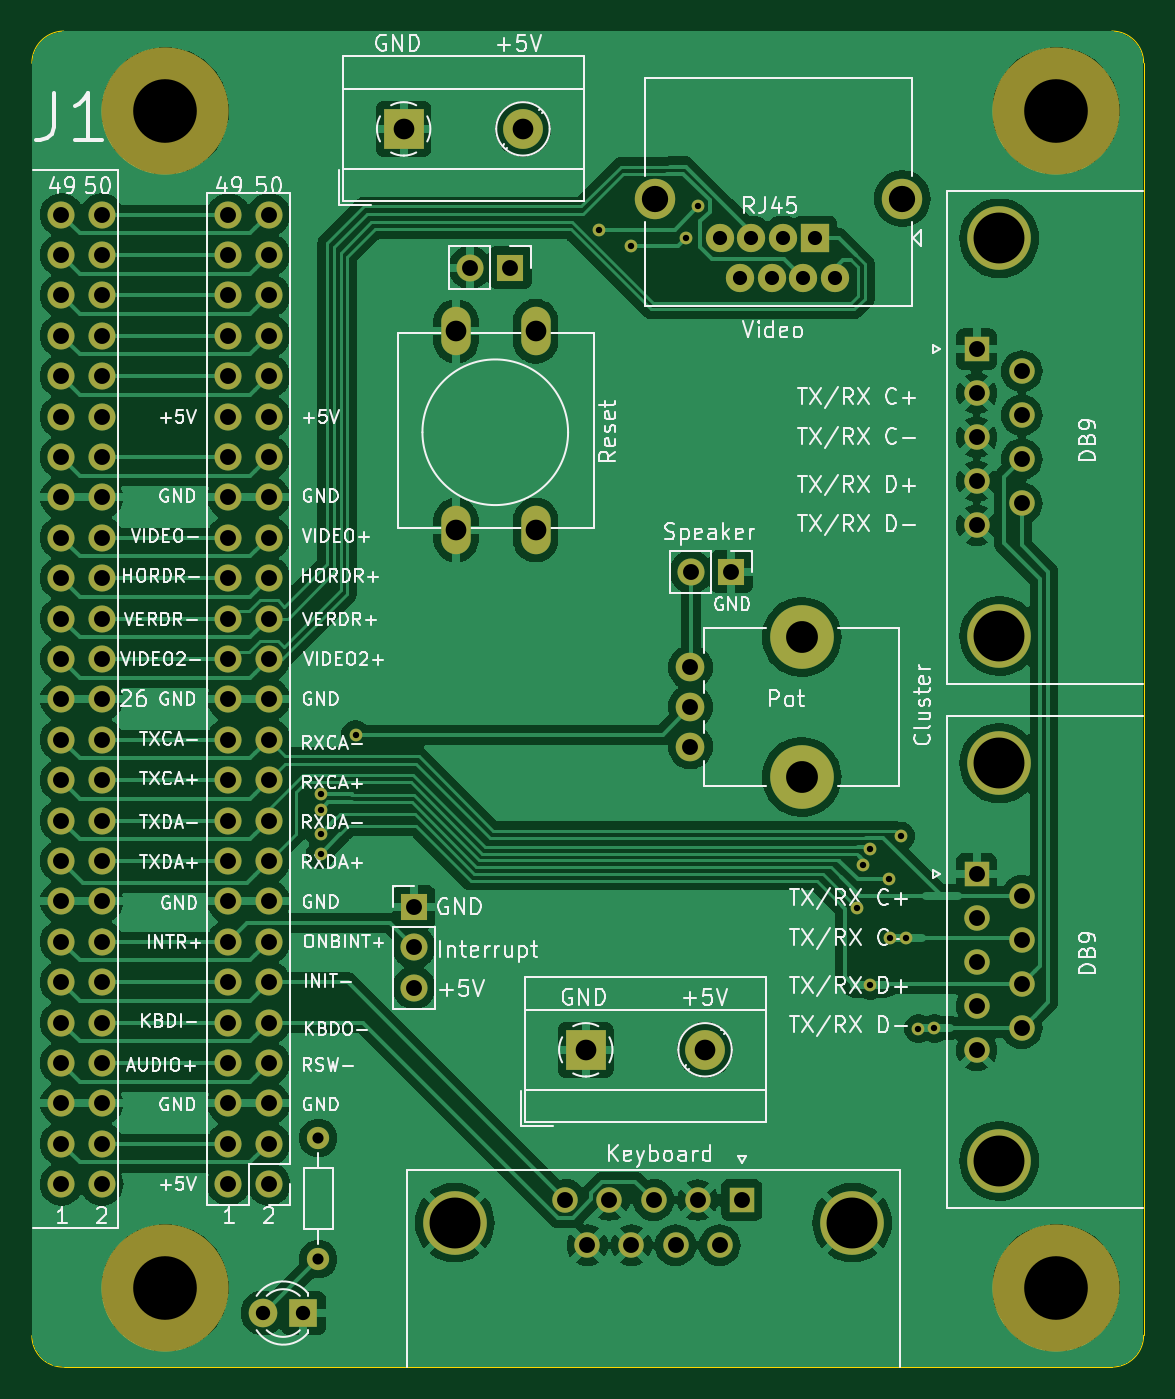
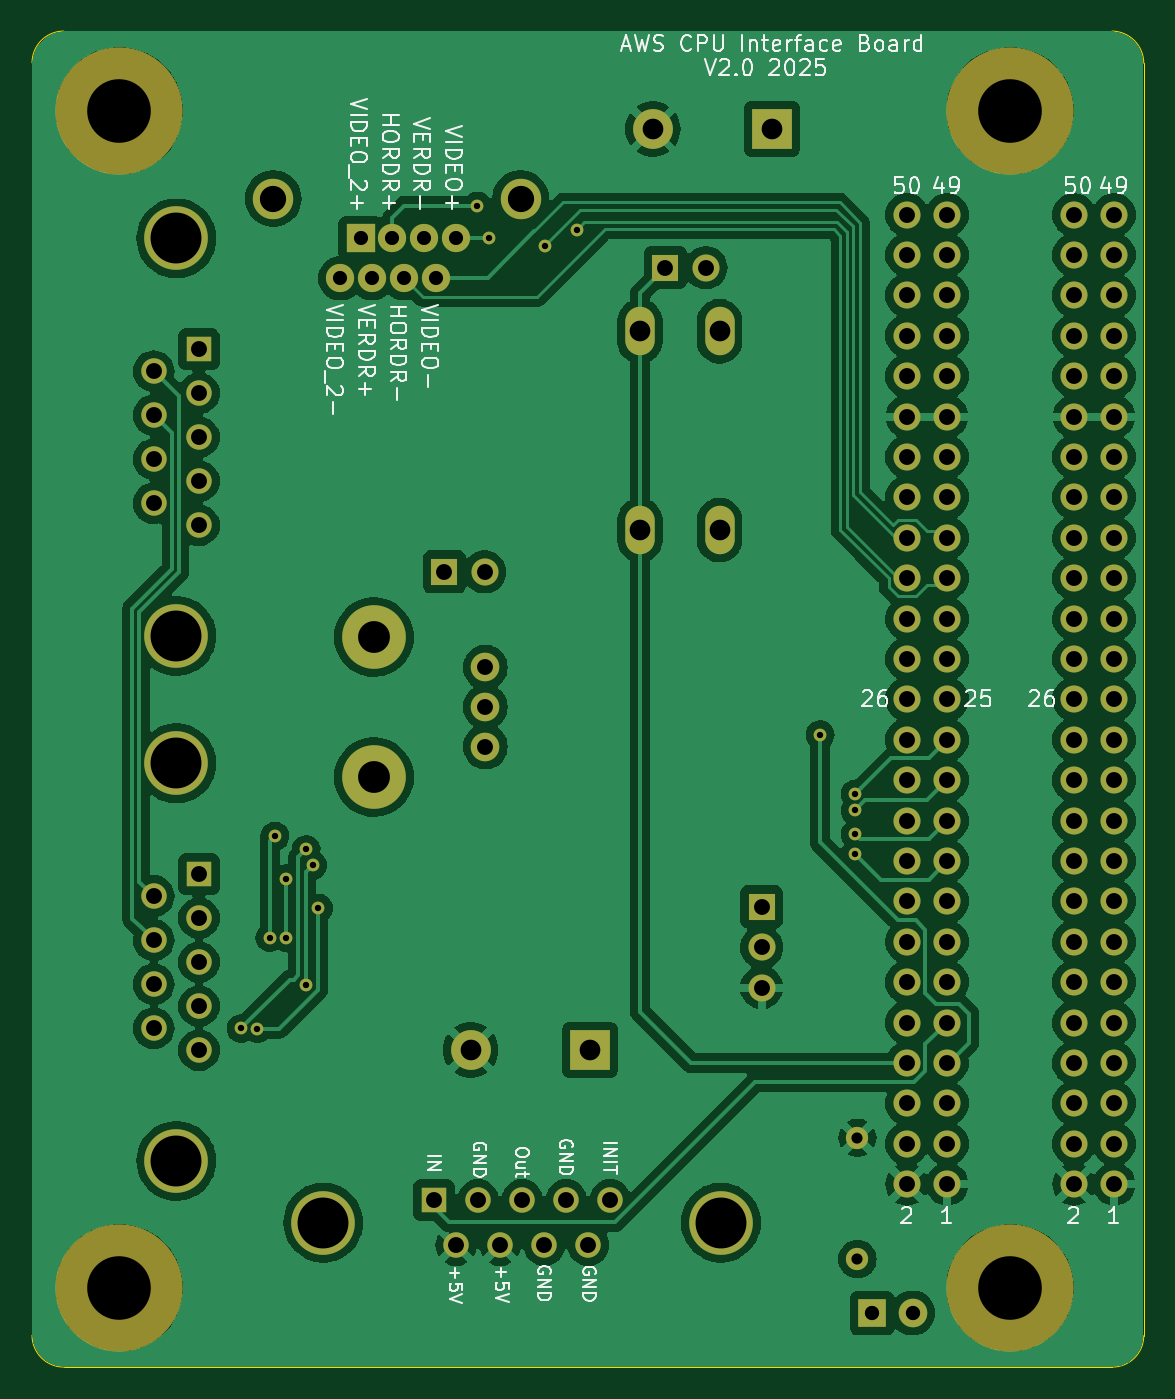
Circuit board: 9 layer files. Board 69.9 x 84.0 mm.
- bottom_copper: AWS_CPU_Interface_Board-B_Cu.gbr (205681 bytes)
- bottom_mask: AWS_CPU_Interface_Board-B_Mask.gbr (5953 bytes)
- bottom_silk: AWS_CPU_Interface_Board-B_Silkscreen.gbr (60699 bytes)
- outline: AWS_CPU_Interface_Board-Edge_Cuts.gbr (1053 bytes)
- top_copper: AWS_CPU_Interface_Board-F_Cu.gbr (191114 bytes)
- top_mask: AWS_CPU_Interface_Board-F_Mask.gbr (5953 bytes)
- top_silk: AWS_CPU_Interface_Board-F_Silkscreen.gbr (129572 bytes)
- drill: AWS_CPU_Interface_Board-NPTH.drl (478 bytes)
- drill: AWS_CPU_Interface_Board-PTH.drl (3535 bytes)

=== bottom_copper: AWS_CPU_Interface_Board-B_Cu.gbr (205681 bytes, source omitted) ===
=== bottom_mask: AWS_CPU_Interface_Board-B_Mask.gbr ===
G04 #@! TF.GenerationSoftware,KiCad,Pcbnew,8.0.3*
G04 #@! TF.CreationDate,2025-12-30T10:32:39+13:00*
G04 #@! TF.ProjectId,AWS_CPU_Interface_Board,4157535f-4350-4555-9f49-6e7465726661,rev?*
G04 #@! TF.SameCoordinates,Original*
G04 #@! TF.FileFunction,Soldermask,Bot*
G04 #@! TF.FilePolarity,Negative*
%FSLAX46Y46*%
G04 Gerber Fmt 4.6, Leading zero omitted, Abs format (unit mm)*
G04 Created by KiCad (PCBNEW 8.0.3) date 2025-12-30 10:32:39*
%MOMM*%
%LPD*%
G01*
G04 APERTURE LIST*
%ADD10R,2.500000X2.500000*%
%ADD11C,2.500000*%
%ADD12C,8.000000*%
%ADD13C,1.700000*%
%ADD14O,1.700000X1.700000*%
%ADD15C,4.000000*%
%ADD16C,1.800000*%
%ADD17R,1.700000X1.700000*%
%ADD18R,1.800000X1.800000*%
%ADD19R,1.778000X1.778000*%
%ADD20C,1.778000*%
%ADD21C,2.540000*%
%ADD22C,1.400000*%
%ADD23O,1.400000X1.400000*%
%ADD24O,1.850000X3.048000*%
%ADD25R,1.600000X1.600000*%
%ADD26C,1.600000*%
%ADD27C,0.800000*%
G04 APERTURE END LIST*
D10*
X129975000Y-60150000D03*
D11*
X137475000Y-60150000D03*
D12*
X171000000Y-59000000D03*
D13*
X121500000Y-126500000D03*
D14*
X118960000Y-126500000D03*
X121500000Y-123960000D03*
X118960000Y-123960000D03*
X121500000Y-121420000D03*
X118960000Y-121420000D03*
X121500000Y-118880000D03*
X118960000Y-118880000D03*
X121500000Y-116340000D03*
X118960000Y-116340000D03*
X121500000Y-113800000D03*
X118960000Y-113800000D03*
X121500000Y-111260000D03*
X118960000Y-111260000D03*
X121500000Y-108720000D03*
X118960000Y-108720000D03*
X121500000Y-106180000D03*
X118960000Y-106180000D03*
X121500000Y-103640000D03*
X118960000Y-103640000D03*
X121500000Y-101100000D03*
X118960000Y-101100000D03*
X121500000Y-98560000D03*
X118960000Y-98560000D03*
X121500000Y-96020000D03*
X118960000Y-96020000D03*
X121500000Y-93480000D03*
X118960000Y-93480000D03*
X121500000Y-90940000D03*
X118960000Y-90940000D03*
X121500000Y-88400000D03*
X118960000Y-88400000D03*
X121500000Y-85860000D03*
X118960000Y-85860000D03*
X121500000Y-83320000D03*
X118960000Y-83320000D03*
X121500000Y-80780000D03*
X118960000Y-80780000D03*
X121500000Y-78240000D03*
X118960000Y-78240000D03*
X121500000Y-75700000D03*
X118960000Y-75700000D03*
X121500000Y-73160000D03*
X118960000Y-73160000D03*
X121500000Y-70620000D03*
X118960000Y-70620000D03*
X121500000Y-68080000D03*
X118960000Y-68080000D03*
X121500000Y-65540000D03*
X118960000Y-65540000D03*
D15*
X155000000Y-92100000D03*
X155000000Y-100900000D03*
D16*
X148000000Y-99000000D03*
X148000000Y-96500000D03*
X148000000Y-94000000D03*
D12*
X115000000Y-59000000D03*
D10*
X141425000Y-118050000D03*
D11*
X148925000Y-118050000D03*
D17*
X150575000Y-88000000D03*
D14*
X148035000Y-88000000D03*
D18*
X123675000Y-134600000D03*
D16*
X121135000Y-134600000D03*
D19*
X155840000Y-67000000D03*
D20*
X157110000Y-69540000D03*
X153840000Y-67000000D03*
X155110000Y-69540000D03*
X151840000Y-67000000D03*
X153110000Y-69540000D03*
X149840000Y-67000000D03*
X151110000Y-69540000D03*
D21*
X161329000Y-64536200D03*
X145781000Y-64536200D03*
D12*
X171000000Y-133000000D03*
X115000000Y-133000000D03*
D17*
X136675000Y-68875000D03*
D14*
X134135000Y-68875000D03*
D22*
X124600000Y-123590000D03*
D23*
X124600000Y-131210000D03*
D14*
X108460000Y-126500000D03*
D13*
X111000000Y-126500000D03*
D14*
X108460000Y-123960000D03*
X111000000Y-123960000D03*
X108460000Y-121420000D03*
X111000000Y-121420000D03*
X108460000Y-118880000D03*
X111000000Y-118880000D03*
X108460000Y-116340000D03*
X111000000Y-116340000D03*
X108460000Y-113800000D03*
X111000000Y-113800000D03*
X108460000Y-111260000D03*
X111000000Y-111260000D03*
X108460000Y-108720000D03*
X111000000Y-108720000D03*
X108460000Y-106180000D03*
X111000000Y-106180000D03*
X108460000Y-103640000D03*
X111000000Y-103640000D03*
X108460000Y-101100000D03*
X111000000Y-101100000D03*
X108460000Y-98560000D03*
X111000000Y-98560000D03*
X108460000Y-96020000D03*
X111000000Y-96020000D03*
X108460000Y-93480000D03*
X111000000Y-93480000D03*
X108460000Y-90940000D03*
X111000000Y-90940000D03*
X108460000Y-88400000D03*
X111000000Y-88400000D03*
X108460000Y-85860000D03*
X111000000Y-85860000D03*
X108460000Y-83320000D03*
X111000000Y-83320000D03*
X108460000Y-80780000D03*
X111000000Y-80780000D03*
X108460000Y-78240000D03*
X111000000Y-78240000D03*
X108460000Y-75700000D03*
X111000000Y-75700000D03*
X108460000Y-73160000D03*
X111000000Y-73160000D03*
X108460000Y-70620000D03*
X111000000Y-70620000D03*
X108460000Y-68080000D03*
X111000000Y-68080000D03*
X108460000Y-65540000D03*
X111000000Y-65540000D03*
D24*
X138275000Y-72875000D03*
X138275000Y-85375000D03*
X133275000Y-72875000D03*
X133275000Y-85375000D03*
D15*
X133185000Y-128914669D03*
X158185000Y-128914669D03*
D25*
X151225000Y-127494669D03*
D26*
X148455000Y-127494669D03*
X145685000Y-127494669D03*
X142915000Y-127494669D03*
X140145000Y-127494669D03*
X149840000Y-130334669D03*
X147070000Y-130334669D03*
X144300000Y-130334669D03*
X141530000Y-130334669D03*
D15*
X167420000Y-125040000D03*
X167420000Y-100040000D03*
D25*
X166000000Y-107000000D03*
D26*
X166000000Y-109770000D03*
X166000000Y-112540000D03*
X166000000Y-115310000D03*
X166000000Y-118080000D03*
X168840000Y-108385000D03*
X168840000Y-111155000D03*
X168840000Y-113925000D03*
X168840000Y-116695000D03*
D15*
X167420000Y-92040000D03*
X167420000Y-67040000D03*
D25*
X166000000Y-74000000D03*
D26*
X166000000Y-76770000D03*
X166000000Y-79540000D03*
X166000000Y-82310000D03*
X166000000Y-85080000D03*
X168840000Y-75385000D03*
X168840000Y-78155000D03*
X168840000Y-80925000D03*
X168840000Y-83695000D03*
D17*
X130625000Y-109060000D03*
D14*
X130625000Y-111600000D03*
X130625000Y-114140000D03*
D27*
X126950000Y-98250000D03*
X158850000Y-106450000D03*
X159300000Y-114000000D03*
X163350000Y-116700000D03*
X159264834Y-105450000D03*
X161225000Y-104625000D03*
X161550000Y-111000000D03*
X142262647Y-66487327D03*
X148500000Y-65000000D03*
X144250078Y-67500000D03*
X147750010Y-67000000D03*
X162337347Y-116712653D03*
X158500000Y-109150000D03*
X124750000Y-104500000D03*
X124750000Y-105750000D03*
X124750000Y-103000000D03*
X160550000Y-111000000D03*
X160500000Y-107300000D03*
X124750000Y-101974680D03*
M02*

=== bottom_silk: AWS_CPU_Interface_Board-B_Silkscreen.gbr (60699 bytes, source omitted) ===
=== outline: AWS_CPU_Interface_Board-Edge_Cuts.gbr ===
G04 #@! TF.GenerationSoftware,KiCad,Pcbnew,8.0.3*
G04 #@! TF.CreationDate,2025-12-30T10:32:39+13:00*
G04 #@! TF.ProjectId,AWS_CPU_Interface_Board,4157535f-4350-4555-9f49-6e7465726661,rev?*
G04 #@! TF.SameCoordinates,Original*
G04 #@! TF.FileFunction,Profile,NP*
%FSLAX46Y46*%
G04 Gerber Fmt 4.6, Leading zero omitted, Abs format (unit mm)*
G04 Created by KiCad (PCBNEW 8.0.3) date 2025-12-30 10:32:39*
%MOMM*%
%LPD*%
G01*
G04 APERTURE LIST*
G04 #@! TA.AperFunction,Profile*
%ADD10C,0.050000*%
G04 #@! TD*
G04 APERTURE END LIST*
D10*
X174500000Y-54000000D02*
G75*
G02*
X176500000Y-56000000I0J-2000000D01*
G01*
X174500000Y-54000000D02*
X108600000Y-54000000D01*
X106600000Y-56025000D02*
X106600000Y-136025000D01*
X108600000Y-138000000D02*
G75*
G02*
X106600044Y-136025000I-24800J1975000D01*
G01*
X176500000Y-136000000D02*
X176500000Y-56000000D01*
X108600000Y-138000000D02*
X174500000Y-138000000D01*
X106600000Y-56025000D02*
G75*
G02*
X108599999Y-53999957I2025200J0D01*
G01*
X176500000Y-136000000D02*
G75*
G02*
X174500000Y-138000000I-2000000J0D01*
G01*
M02*

=== top_copper: AWS_CPU_Interface_Board-F_Cu.gbr (191114 bytes, source omitted) ===
=== top_mask: AWS_CPU_Interface_Board-F_Mask.gbr ===
G04 #@! TF.GenerationSoftware,KiCad,Pcbnew,8.0.3*
G04 #@! TF.CreationDate,2025-12-30T10:32:39+13:00*
G04 #@! TF.ProjectId,AWS_CPU_Interface_Board,4157535f-4350-4555-9f49-6e7465726661,rev?*
G04 #@! TF.SameCoordinates,Original*
G04 #@! TF.FileFunction,Soldermask,Top*
G04 #@! TF.FilePolarity,Negative*
%FSLAX46Y46*%
G04 Gerber Fmt 4.6, Leading zero omitted, Abs format (unit mm)*
G04 Created by KiCad (PCBNEW 8.0.3) date 2025-12-30 10:32:39*
%MOMM*%
%LPD*%
G01*
G04 APERTURE LIST*
%ADD10R,2.500000X2.500000*%
%ADD11C,2.500000*%
%ADD12C,8.000000*%
%ADD13C,1.700000*%
%ADD14O,1.700000X1.700000*%
%ADD15C,4.000000*%
%ADD16C,1.800000*%
%ADD17R,1.700000X1.700000*%
%ADD18R,1.800000X1.800000*%
%ADD19R,1.778000X1.778000*%
%ADD20C,1.778000*%
%ADD21C,2.540000*%
%ADD22C,1.400000*%
%ADD23O,1.400000X1.400000*%
%ADD24O,1.850000X3.048000*%
%ADD25R,1.600000X1.600000*%
%ADD26C,1.600000*%
%ADD27C,0.800000*%
G04 APERTURE END LIST*
D10*
X129975000Y-60150000D03*
D11*
X137475000Y-60150000D03*
D12*
X171000000Y-59000000D03*
D13*
X121500000Y-126500000D03*
D14*
X118960000Y-126500000D03*
X121500000Y-123960000D03*
X118960000Y-123960000D03*
X121500000Y-121420000D03*
X118960000Y-121420000D03*
X121500000Y-118880000D03*
X118960000Y-118880000D03*
X121500000Y-116340000D03*
X118960000Y-116340000D03*
X121500000Y-113800000D03*
X118960000Y-113800000D03*
X121500000Y-111260000D03*
X118960000Y-111260000D03*
X121500000Y-108720000D03*
X118960000Y-108720000D03*
X121500000Y-106180000D03*
X118960000Y-106180000D03*
X121500000Y-103640000D03*
X118960000Y-103640000D03*
X121500000Y-101100000D03*
X118960000Y-101100000D03*
X121500000Y-98560000D03*
X118960000Y-98560000D03*
X121500000Y-96020000D03*
X118960000Y-96020000D03*
X121500000Y-93480000D03*
X118960000Y-93480000D03*
X121500000Y-90940000D03*
X118960000Y-90940000D03*
X121500000Y-88400000D03*
X118960000Y-88400000D03*
X121500000Y-85860000D03*
X118960000Y-85860000D03*
X121500000Y-83320000D03*
X118960000Y-83320000D03*
X121500000Y-80780000D03*
X118960000Y-80780000D03*
X121500000Y-78240000D03*
X118960000Y-78240000D03*
X121500000Y-75700000D03*
X118960000Y-75700000D03*
X121500000Y-73160000D03*
X118960000Y-73160000D03*
X121500000Y-70620000D03*
X118960000Y-70620000D03*
X121500000Y-68080000D03*
X118960000Y-68080000D03*
X121500000Y-65540000D03*
X118960000Y-65540000D03*
D15*
X155000000Y-92100000D03*
X155000000Y-100900000D03*
D16*
X148000000Y-99000000D03*
X148000000Y-96500000D03*
X148000000Y-94000000D03*
D12*
X115000000Y-59000000D03*
D10*
X141425000Y-118050000D03*
D11*
X148925000Y-118050000D03*
D17*
X150575000Y-88000000D03*
D14*
X148035000Y-88000000D03*
D18*
X123675000Y-134600000D03*
D16*
X121135000Y-134600000D03*
D19*
X155840000Y-67000000D03*
D20*
X157110000Y-69540000D03*
X153840000Y-67000000D03*
X155110000Y-69540000D03*
X151840000Y-67000000D03*
X153110000Y-69540000D03*
X149840000Y-67000000D03*
X151110000Y-69540000D03*
D21*
X161329000Y-64536200D03*
X145781000Y-64536200D03*
D12*
X171000000Y-133000000D03*
X115000000Y-133000000D03*
D17*
X136675000Y-68875000D03*
D14*
X134135000Y-68875000D03*
D22*
X124600000Y-123590000D03*
D23*
X124600000Y-131210000D03*
D14*
X108460000Y-126500000D03*
D13*
X111000000Y-126500000D03*
D14*
X108460000Y-123960000D03*
X111000000Y-123960000D03*
X108460000Y-121420000D03*
X111000000Y-121420000D03*
X108460000Y-118880000D03*
X111000000Y-118880000D03*
X108460000Y-116340000D03*
X111000000Y-116340000D03*
X108460000Y-113800000D03*
X111000000Y-113800000D03*
X108460000Y-111260000D03*
X111000000Y-111260000D03*
X108460000Y-108720000D03*
X111000000Y-108720000D03*
X108460000Y-106180000D03*
X111000000Y-106180000D03*
X108460000Y-103640000D03*
X111000000Y-103640000D03*
X108460000Y-101100000D03*
X111000000Y-101100000D03*
X108460000Y-98560000D03*
X111000000Y-98560000D03*
X108460000Y-96020000D03*
X111000000Y-96020000D03*
X108460000Y-93480000D03*
X111000000Y-93480000D03*
X108460000Y-90940000D03*
X111000000Y-90940000D03*
X108460000Y-88400000D03*
X111000000Y-88400000D03*
X108460000Y-85860000D03*
X111000000Y-85860000D03*
X108460000Y-83320000D03*
X111000000Y-83320000D03*
X108460000Y-80780000D03*
X111000000Y-80780000D03*
X108460000Y-78240000D03*
X111000000Y-78240000D03*
X108460000Y-75700000D03*
X111000000Y-75700000D03*
X108460000Y-73160000D03*
X111000000Y-73160000D03*
X108460000Y-70620000D03*
X111000000Y-70620000D03*
X108460000Y-68080000D03*
X111000000Y-68080000D03*
X108460000Y-65540000D03*
X111000000Y-65540000D03*
D24*
X138275000Y-72875000D03*
X138275000Y-85375000D03*
X133275000Y-72875000D03*
X133275000Y-85375000D03*
D15*
X133185000Y-128914669D03*
X158185000Y-128914669D03*
D25*
X151225000Y-127494669D03*
D26*
X148455000Y-127494669D03*
X145685000Y-127494669D03*
X142915000Y-127494669D03*
X140145000Y-127494669D03*
X149840000Y-130334669D03*
X147070000Y-130334669D03*
X144300000Y-130334669D03*
X141530000Y-130334669D03*
D15*
X167420000Y-125040000D03*
X167420000Y-100040000D03*
D25*
X166000000Y-107000000D03*
D26*
X166000000Y-109770000D03*
X166000000Y-112540000D03*
X166000000Y-115310000D03*
X166000000Y-118080000D03*
X168840000Y-108385000D03*
X168840000Y-111155000D03*
X168840000Y-113925000D03*
X168840000Y-116695000D03*
D15*
X167420000Y-92040000D03*
X167420000Y-67040000D03*
D25*
X166000000Y-74000000D03*
D26*
X166000000Y-76770000D03*
X166000000Y-79540000D03*
X166000000Y-82310000D03*
X166000000Y-85080000D03*
X168840000Y-75385000D03*
X168840000Y-78155000D03*
X168840000Y-80925000D03*
X168840000Y-83695000D03*
D17*
X130625000Y-109060000D03*
D14*
X130625000Y-111600000D03*
X130625000Y-114140000D03*
D27*
X126950000Y-98250000D03*
X158850000Y-106450000D03*
X159300000Y-114000000D03*
X163350000Y-116700000D03*
X159264834Y-105450000D03*
X161225000Y-104625000D03*
X161550000Y-111000000D03*
X142262647Y-66487327D03*
X148500000Y-65000000D03*
X144250078Y-67500000D03*
X147750010Y-67000000D03*
X162337347Y-116712653D03*
X158500000Y-109150000D03*
X124750000Y-104500000D03*
X124750000Y-105750000D03*
X124750000Y-103000000D03*
X160550000Y-111000000D03*
X160500000Y-107300000D03*
X124750000Y-101974680D03*
M02*

=== top_silk: AWS_CPU_Interface_Board-F_Silkscreen.gbr (129572 bytes, source omitted) ===
=== drill: AWS_CPU_Interface_Board-NPTH.drl ===
M48
; DRILL file {KiCad 8.0.3} date 2025-12-30T10:32:46+1300
; FORMAT={-:-/ absolute / metric / decimal}
; #@! TF.CreationDate,2025-12-30T10:32:46+13:00
; #@! TF.GenerationSoftware,Kicad,Pcbnew,8.0.3
; #@! TF.FileFunction,NonPlated,1,2,NPTH
FMAT,2
METRIC
; #@! TA.AperFunction,NonPlated,NPTH,ComponentDrill
T1C2.000
; #@! TA.AperFunction,NonPlated,NPTH,ComponentDrill
T2C4.000
%
G90
G05
T1
X155.0Y-92.1
X155.0Y-100.9
T2
X115.0Y-59.0
X115.0Y-133.0
X171.0Y-59.0
X171.0Y-133.0
M30

=== drill: AWS_CPU_Interface_Board-PTH.drl ===
M48
; DRILL file {KiCad 8.0.3} date 2025-12-30T10:32:46+1300
; FORMAT={-:-/ absolute / metric / decimal}
; #@! TF.CreationDate,2025-12-30T10:32:46+13:00
; #@! TF.GenerationSoftware,Kicad,Pcbnew,8.0.3
; #@! TF.FileFunction,Plated,1,2,PTH
FMAT,2
METRIC
; #@! TA.AperFunction,Plated,PTH,ViaDrill
T1C0.400
; #@! TA.AperFunction,Plated,PTH,ComponentDrill
T2C0.700
; #@! TA.AperFunction,Plated,PTH,ComponentDrill
T3C0.889
; #@! TA.AperFunction,Plated,PTH,ComponentDrill
T4C0.900
; #@! TA.AperFunction,Plated,PTH,ComponentDrill
T5C1.000
; #@! TA.AperFunction,Plated,PTH,ComponentDrill
T6C1.300
; #@! TA.AperFunction,Plated,PTH,ComponentDrill
T7C1.651
; #@! TA.AperFunction,Plated,PTH,ComponentDrill
T8C3.200
%
G90
G05
T1
X124.75Y-101.975
X124.75Y-103.0
X124.75Y-104.5
X124.75Y-105.75
X126.95Y-98.25
X142.263Y-66.487
X144.25Y-67.5
X147.75Y-67.0
X148.5Y-65.0
X158.5Y-109.15
X158.85Y-106.45
X159.265Y-105.45
X159.3Y-114.0
X160.5Y-107.3
X160.55Y-111.0
X161.225Y-104.625
X161.55Y-111.0
X162.337Y-116.713
X163.35Y-116.7
T2
X124.6Y-123.59
X124.6Y-131.21
T3
X149.84Y-67.0
X151.11Y-69.54
X151.84Y-67.0
X153.11Y-69.54
X153.84Y-67.0
X155.11Y-69.54
X155.84Y-67.0
X157.11Y-69.54
T4
X121.135Y-134.6
X123.675Y-134.6
T5
X108.46Y-65.54
X108.46Y-68.08
X108.46Y-70.62
X108.46Y-73.16
X108.46Y-75.7
X108.46Y-78.24
X108.46Y-80.78
X108.46Y-83.32
X108.46Y-85.86
X108.46Y-88.4
X108.46Y-90.94
X108.46Y-93.48
X108.46Y-96.02
X108.46Y-98.56
X108.46Y-101.1
X108.46Y-103.64
X108.46Y-106.18
X108.46Y-108.72
X108.46Y-111.26
X108.46Y-113.8
X108.46Y-116.34
X108.46Y-118.88
X108.46Y-121.42
X108.46Y-123.96
X108.46Y-126.5
X111.0Y-65.54
X111.0Y-68.08
X111.0Y-70.62
X111.0Y-73.16
X111.0Y-75.7
X111.0Y-78.24
X111.0Y-80.78
X111.0Y-83.32
X111.0Y-85.86
X111.0Y-88.4
X111.0Y-90.94
X111.0Y-93.48
X111.0Y-96.02
X111.0Y-98.56
X111.0Y-101.1
X111.0Y-103.64
X111.0Y-106.18
X111.0Y-108.72
X111.0Y-111.26
X111.0Y-113.8
X111.0Y-116.34
X111.0Y-118.88
X111.0Y-121.42
X111.0Y-123.96
X111.0Y-126.5
X118.96Y-65.54
X118.96Y-68.08
X118.96Y-70.62
X118.96Y-73.16
X118.96Y-75.7
X118.96Y-78.24
X118.96Y-80.78
X118.96Y-83.32
X118.96Y-85.86
X118.96Y-88.4
X118.96Y-90.94
X118.96Y-93.48
X118.96Y-96.02
X118.96Y-98.56
X118.96Y-101.1
X118.96Y-103.64
X118.96Y-106.18
X118.96Y-108.72
X118.96Y-111.26
X118.96Y-113.8
X118.96Y-116.34
X118.96Y-118.88
X118.96Y-121.42
X118.96Y-123.96
X118.96Y-126.5
X121.5Y-65.54
X121.5Y-68.08
X121.5Y-70.62
X121.5Y-73.16
X121.5Y-75.7
X121.5Y-78.24
X121.5Y-80.78
X121.5Y-83.32
X121.5Y-85.86
X121.5Y-88.4
X121.5Y-90.94
X121.5Y-93.48
X121.5Y-96.02
X121.5Y-98.56
X121.5Y-101.1
X121.5Y-103.64
X121.5Y-106.18
X121.5Y-108.72
X121.5Y-111.26
X121.5Y-113.8
X121.5Y-116.34
X121.5Y-118.88
X121.5Y-121.42
X121.5Y-123.96
X121.5Y-126.5
X130.625Y-109.06
X130.625Y-111.6
X130.625Y-114.14
X134.135Y-68.875
X136.675Y-68.875
X140.145Y-127.495
X141.53Y-130.335
X142.915Y-127.495
X144.3Y-130.335
X145.685Y-127.495
X147.07Y-130.335
X148.0Y-94.0
X148.0Y-96.5
X148.0Y-99.0
X148.035Y-88.0
X148.455Y-127.495
X149.84Y-130.335
X150.575Y-88.0
X151.225Y-127.495
X166.0Y-74.0
X166.0Y-76.77
X166.0Y-79.54
X166.0Y-82.31
X166.0Y-85.08
X166.0Y-107.0
X166.0Y-109.77
X166.0Y-112.54
X166.0Y-115.31
X166.0Y-118.08
X168.84Y-75.385
X168.84Y-78.155
X168.84Y-80.925
X168.84Y-83.695
X168.84Y-108.385
X168.84Y-111.155
X168.84Y-113.925
X168.84Y-116.695
T6
X129.975Y-60.15
X133.275Y-72.875
X133.275Y-85.375
X137.475Y-60.15
X138.275Y-72.875
X138.275Y-85.375
X141.425Y-118.05
X148.925Y-118.05
T7
X145.781Y-64.536
X161.329Y-64.536
T8
X133.185Y-128.915
X158.185Y-128.915
X167.42Y-67.04
X167.42Y-92.04
X167.42Y-100.04
X167.42Y-125.04
M30

